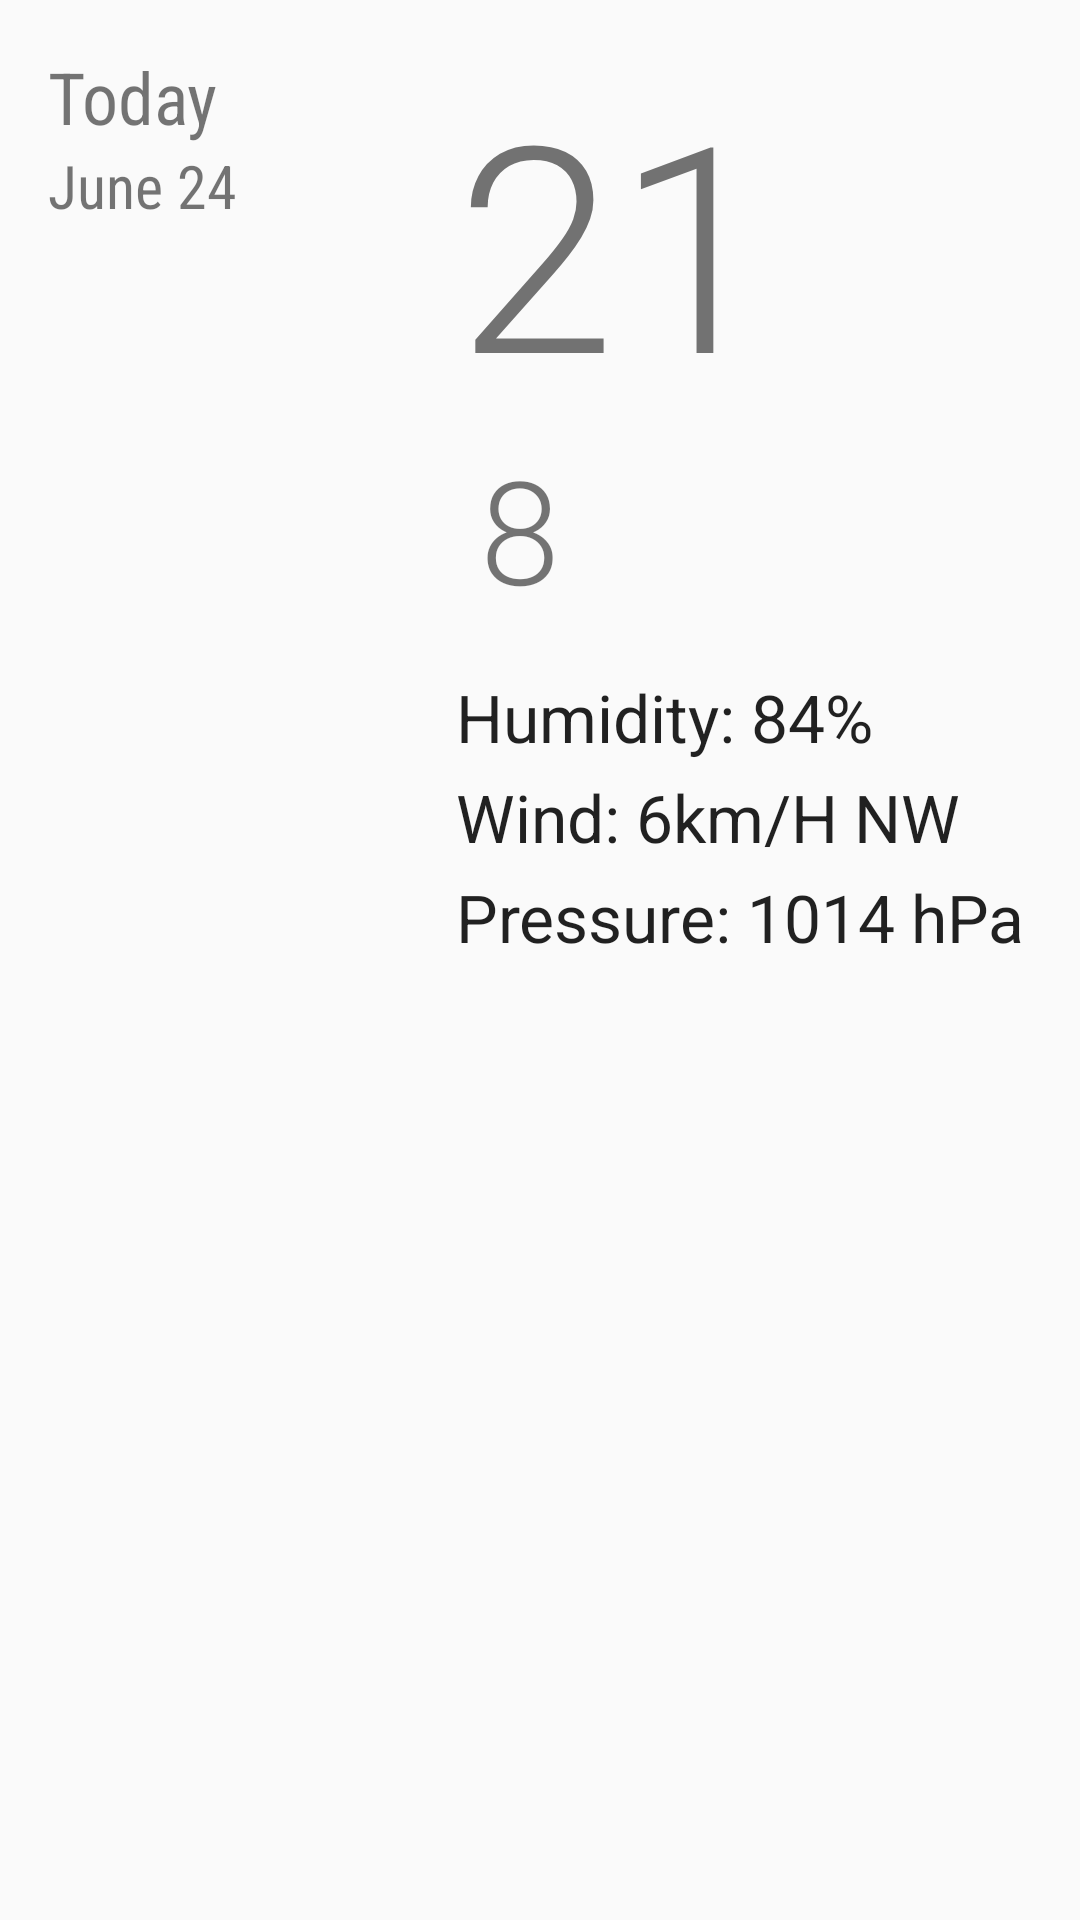

Write the Android layout XML for this screen, with the resource values it uses.
<!-- AndroidManifest.xml: application theme AppTheme -->
<!-- res/layout/fragment_detail_wide.xml -->
<ScrollView xmlns:android="http://schemas.android.com/apk/res/android"
    xmlns:tools="http://schemas.android.com/tools" android:layout_width="match_parent"
    android:layout_height="match_parent"
    tools:context="com.example.example.sunshine.app.DetailActivity$PlaceholderFragment"
    android:orientation="vertical">

    <LinearLayout
        android:layout_width="match_parent"
        android:layout_height="wrap_content"
        android:orientation="horizontal"
        android:padding="16dp">

        <LinearLayout
            android:layout_width="wrap_content"
            android:layout_height="wrap_content"
            android:orientation="vertical"
            android:minWidth="56dp">
            <TextView
                android:id="@+id/list_detail_dayname_textview"
                android:layout_width="wrap_content"
                android:layout_height="wrap_content"
                android:minWidth="120dp"
                android:text="Today"
                android:textSize="24dp"
                android:fontFamily="sans-serif-condensed"/>
            <TextView
                android:id="@+id/list_detail_date_textview"
                android:layout_width="wrap_content"
                android:layout_height="wrap_content"
                android:textSize="20dp"
                android:fontFamily="sans-serif-condensed"
                android:textColor="@color/grey_700"
                android:text="June 24"/>
        </LinearLayout>

        <LinearLayout
            android:layout_width="wrap_content"
            android:layout_height="wrap_content"
            android:orientation="vertical"
            android:layout_marginLeft="16dp">
            <TextView
                android:id="@+id/list_item_detail_high_textview"
                android:layout_width="wrap_content"
                android:layout_height="wrap_content"
                android:fontFamily="sans-serif-light"
                android:textSize="96dp"
                android:text="21"/>
            <TextView
                android:id="@+id/list_item_detail_low_textview"
                android:layout_width="wrap_content"
                android:layout_height="wrap_content"
                android:fontFamily="sans-serif-light"
                android:textSize="48dp"
                android:textColor="@color/grey_700"
                android:layout_marginLeft="8dp"
                android:text="8"/>
            <TextView
                android:id="@+id/list_detail_humidity_textview"
                android:layout_width="wrap_content"
                android:layout_height="wrap_content"
                android:layout_marginTop="16dp"
                android:textAppearance="?android:textAppearanceLarge"
                android:text="Humidity: 84%"/>
            <TextView
                android:id="@+id/list_detail_wind_textview"
                android:layout_width="wrap_content"
                android:layout_height="wrap_content"
                android:layout_marginTop="4dp"
                android:textAppearance="?android:textAppearanceLarge"
                android:text="Wind: 6km/H NW"/>
            <TextView
                android:id="@+id/list_detail_pressure_textview"
                android:layout_width="wrap_content"
                android:layout_height="wrap_content"
                android:layout_marginTop="4dp"
                android:textAppearance="?android:textAppearanceLarge"
                android:text="Pressure: 1014 hPa"/>
        </LinearLayout>

        <LinearLayout
            android:layout_width="wrap_content"
            android:layout_height="wrap_content"
            android:layout_marginLeft="16dp"
            android:orientation="vertical"
            android:gravity="center_horizontal">
                <ImageView
                    android:id="@+id/list_item_detail_icon"
                    android:layout_width="wrap_content"
                    android:layout_height="wrap_content"/>
                <TextView
                    android:id="@+id/list_detail_forecast_textview"
                    android:layout_width="wrap_content"
                    android:layout_height="wrap_content"
                    android:textAppearance="?android:textAppearanceLarge"
                    android:fontFamily="sans-serif-condensed"
                    android:textColor="@color/grey_700"
                    android:text="Clear"/>
        </LinearLayout>
    </LinearLayout>
</ScrollView>
<!-- resources referenced by this layout -->
<resources>
  <style name="AppTheme" parent="@style/Theme.AppCompat.Light.DarkActionBar">
          <item name="colorPrimary">@color/sunshine_blue</item>
          <item name="colorPrimaryDark">@color/sunshine_dark_blue</item>
      </style>
</resources>
